Labelled photos from "dataset", an image-classification folder in guillengap/bee-or-spider. The possible labels are: bee, spider.

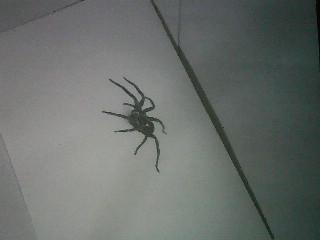
Label: spider

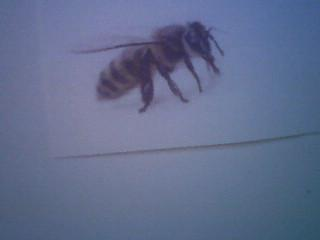
Label: bee

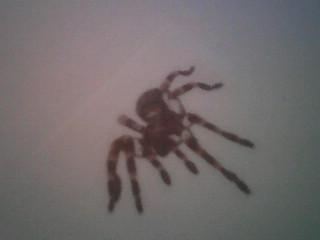
Label: spider

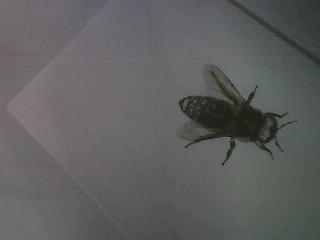
Label: bee

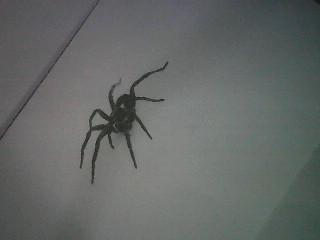
Label: spider

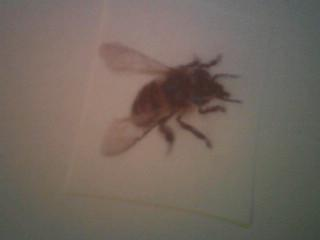
Label: bee
